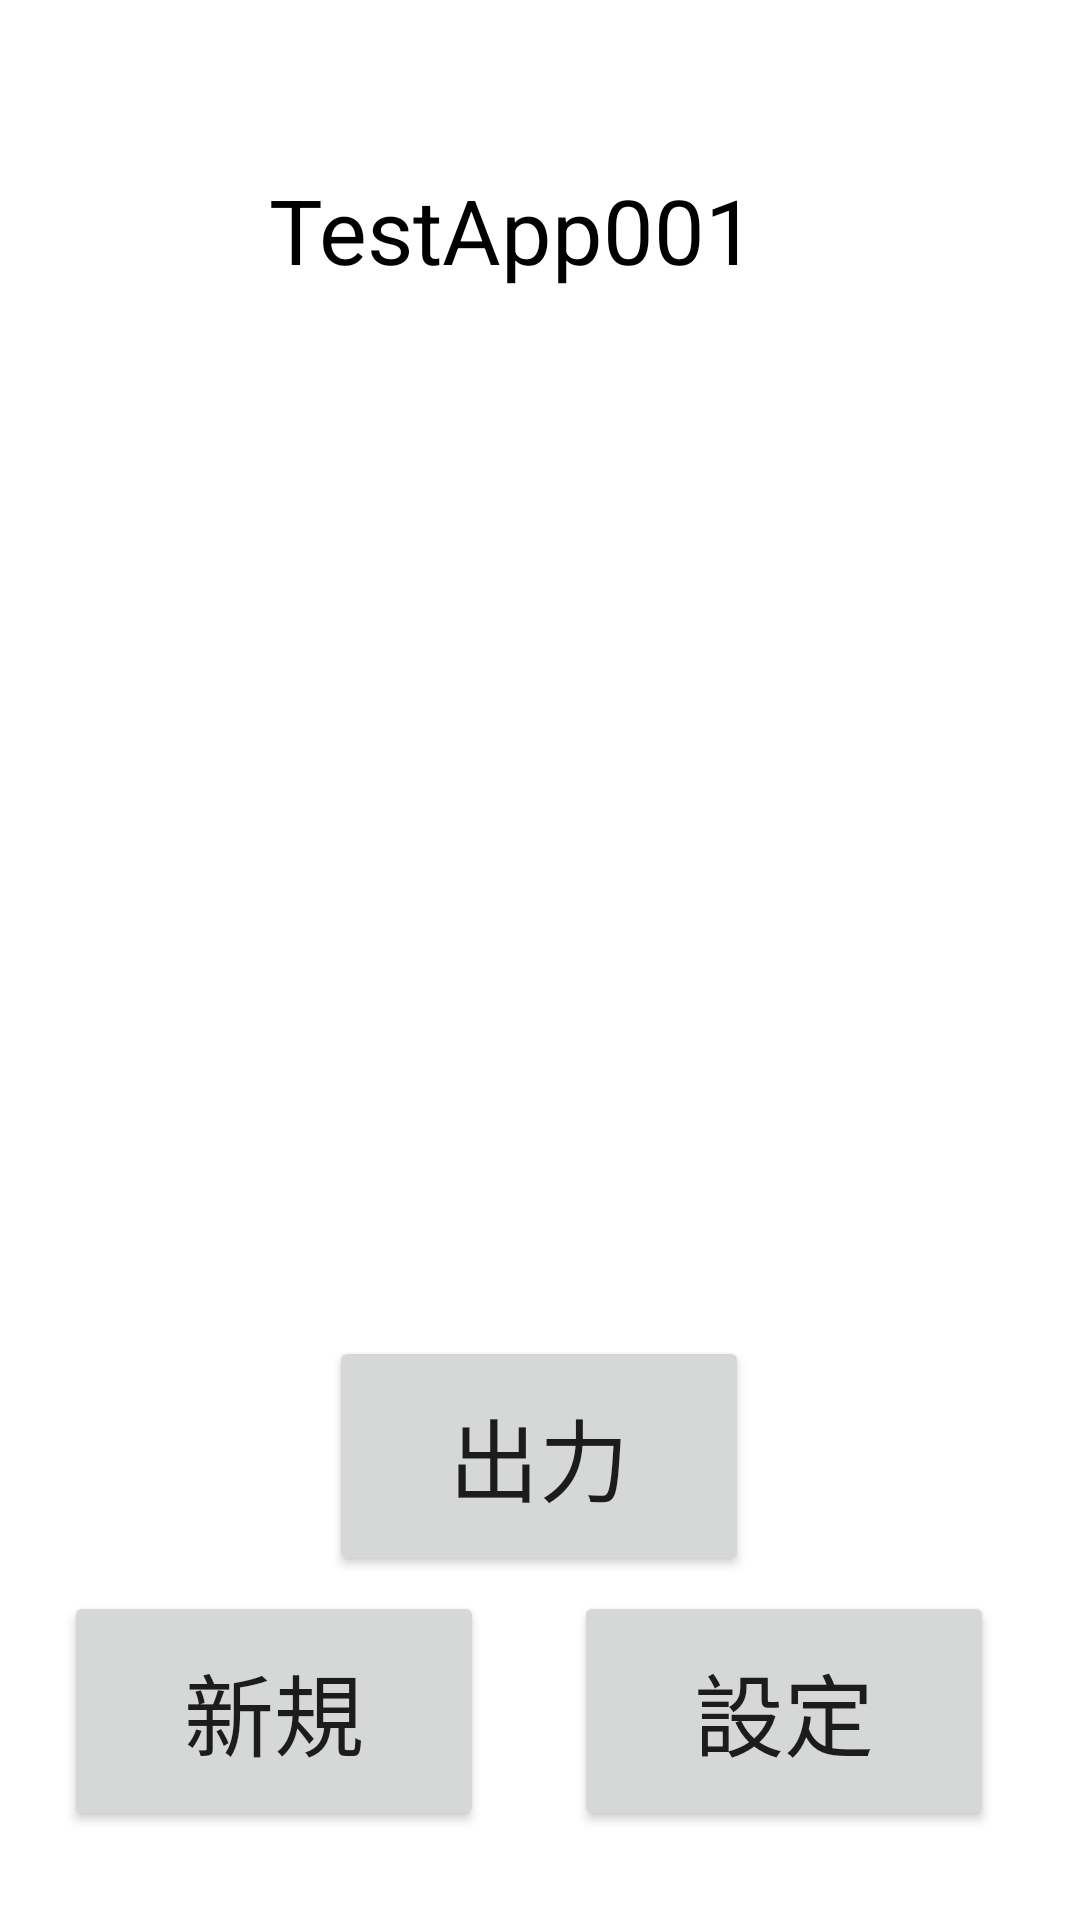

Produce the Android XML layout that renders to this screen, including the resource entries it uses.
<!-- AndroidManifest.xml: application theme Theme.TestApp001 -->
<!-- res/layout/activity_main.xml -->
<?xml version="1.0" encoding="utf-8"?>
<androidx.constraintlayout.widget.ConstraintLayout xmlns:android="http://schemas.android.com/apk/res/android"
    xmlns:app="http://schemas.android.com/apk/res-auto"
    xmlns:tools="http://schemas.android.com/tools"
    android:layout_width="match_parent"
    android:layout_height="match_parent"
    tools:context=".MainActivity">

    <Button
        android:id="@+id/output_send"
        android:layout_width="140dp"
        android:layout_height="80dp"
        android:text="@string/output"
        android:textSize="30sp"
        app:layout_constraintBottom_toBottomOf="parent"
        app:layout_constraintEnd_toEndOf="parent"
        app:layout_constraintHorizontal_bias="0.498"
        app:layout_constraintStart_toStartOf="parent"
        app:layout_constraintTop_toTopOf="parent"
        app:layout_constraintVertical_bias="0.795" />

    <Button
        android:id="@+id/new_send"
        android:layout_width="140dp"
        android:layout_height="80dp"
        android:text="@string/registration"
        android:textSize="30sp"
        app:layout_constraintBottom_toBottomOf="parent"
        app:layout_constraintEnd_toStartOf="@+id/option_send"
        app:layout_constraintHorizontal_bias="0.414"
        app:layout_constraintStart_toStartOf="parent"
        app:layout_constraintTop_toTopOf="parent"
        app:layout_constraintVertical_bias="0.947" />

    <Button
        android:id="@+id/option_send"
        android:layout_width="140dp"
        android:layout_height="80dp"
        android:text="@string/option"
        android:textSize="30sp"
        app:layout_constraintBottom_toBottomOf="parent"
        app:layout_constraintEnd_toEndOf="parent"
        app:layout_constraintHorizontal_bias="0.87"
        app:layout_constraintStart_toStartOf="parent"
        app:layout_constraintTop_toTopOf="parent"
        app:layout_constraintVertical_bias="0.947" />

    <TextView
        android:id="@+id/main_view"
        android:layout_width="wrap_content"
        android:layout_height="wrap_content"
        android:text="@string/app_name"
        android:textColor="#000"
        android:textSize="30sp"
        app:layout_constraintBottom_toBottomOf="parent"
        app:layout_constraintHorizontal_bias="0.453"
        app:layout_constraintLeft_toLeftOf="parent"
        app:layout_constraintRight_toRightOf="parent"
        app:layout_constraintTop_toTopOf="parent"
        app:layout_constraintVertical_bias="0.094" />
</androidx.constraintlayout.widget.ConstraintLayout>
<!-- resources referenced by this layout -->
<resources>
  <string name="app_name">TestApp001</string>
  <string name="option">設定</string>
  <string name="output">出力</string>
  <string name="registration">新規</string>
  <style name="Theme.TestApp001" parent="Theme.MaterialComponents.DayNight.DarkActionBar">
          
          <item name="colorPrimary">@color/purple_500</item>
          <item name="colorPrimaryVariant">@color/purple_700</item>
          <item name="colorOnPrimary">@color/white</item>
          
          <item name="colorSecondary">@color/teal_200</item>
          <item name="colorSecondaryVariant">@color/teal_700</item>
          <item name="colorOnSecondary">@color/black</item>
          
          <item name="android:statusBarColor" tools:targetApi="l">?attr/colorPrimaryVariant</item>
          
      </style>
  <!-- not gathered from this repository: default colours our renderer supplied (Android Studio template values) -->
  <color name="purple_500">#FF6200EE</color>
  <color name="purple_700">#FF3700B3</color>
  <color name="teal_200">#FF03DAC5</color>
  <color name="teal_700">#FF018786</color>
  <color name="black">#FF000000</color>
  <color name="white">#FFFFFFFF</color>
</resources>
